Dataset: vgg19_TVT (GitHub, MeganRows/MangroveCNN). Classes: acrostichum aureum, bruguiera cylindrica, bruguiera gymnorhiza, bruguiera sexangula, camptostemon philippensis, ceriops decandra, lumnitzera racemosa, sonneratia alba.

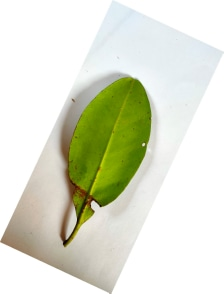
Label: ceriops decandra

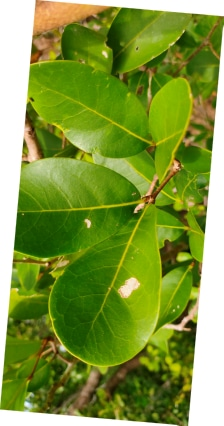
Label: bruguiera sexangula

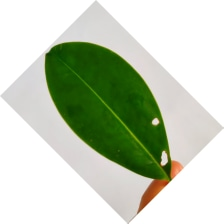
Label: bruguiera cylindrica

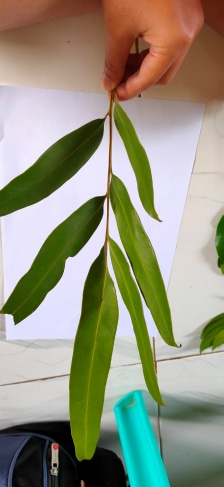
Label: acrostichum aureum

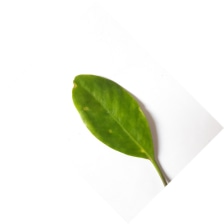
Label: lumnitzera racemosa

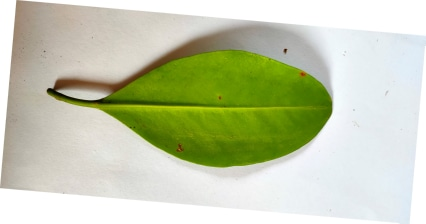
Label: bruguiera gymnorhiza
